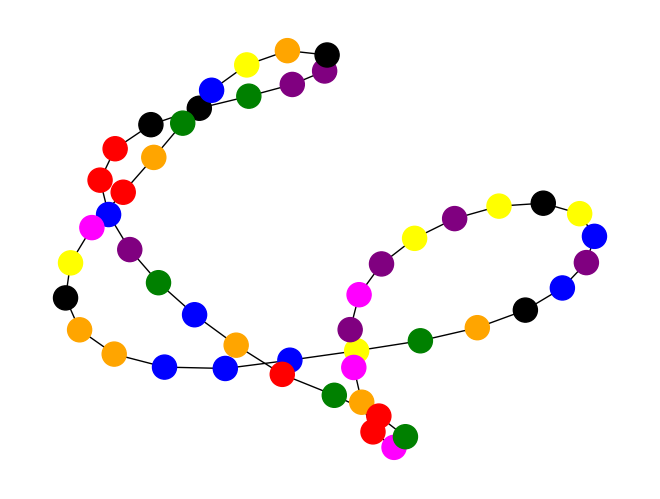

The matplotlib source for this figure:
import matplotlib.pyplot as plt
import networkx as nx
import random


graph = nx.cycle_graph(50)
pos = nx.spring_layout (graph)
#main_node=G.node
colour = [ "red", "blue", "green", "yellow", "purple","magenta", "orange","black" ]

color_map = []
for node in graph:
   color_map.append(colour[random.randint(0,7)])

nx.draw(graph, node_color=color_map )


plt.savefig("cycle_graph.png")
plt.show()

# has even number of nodes so use two colours
